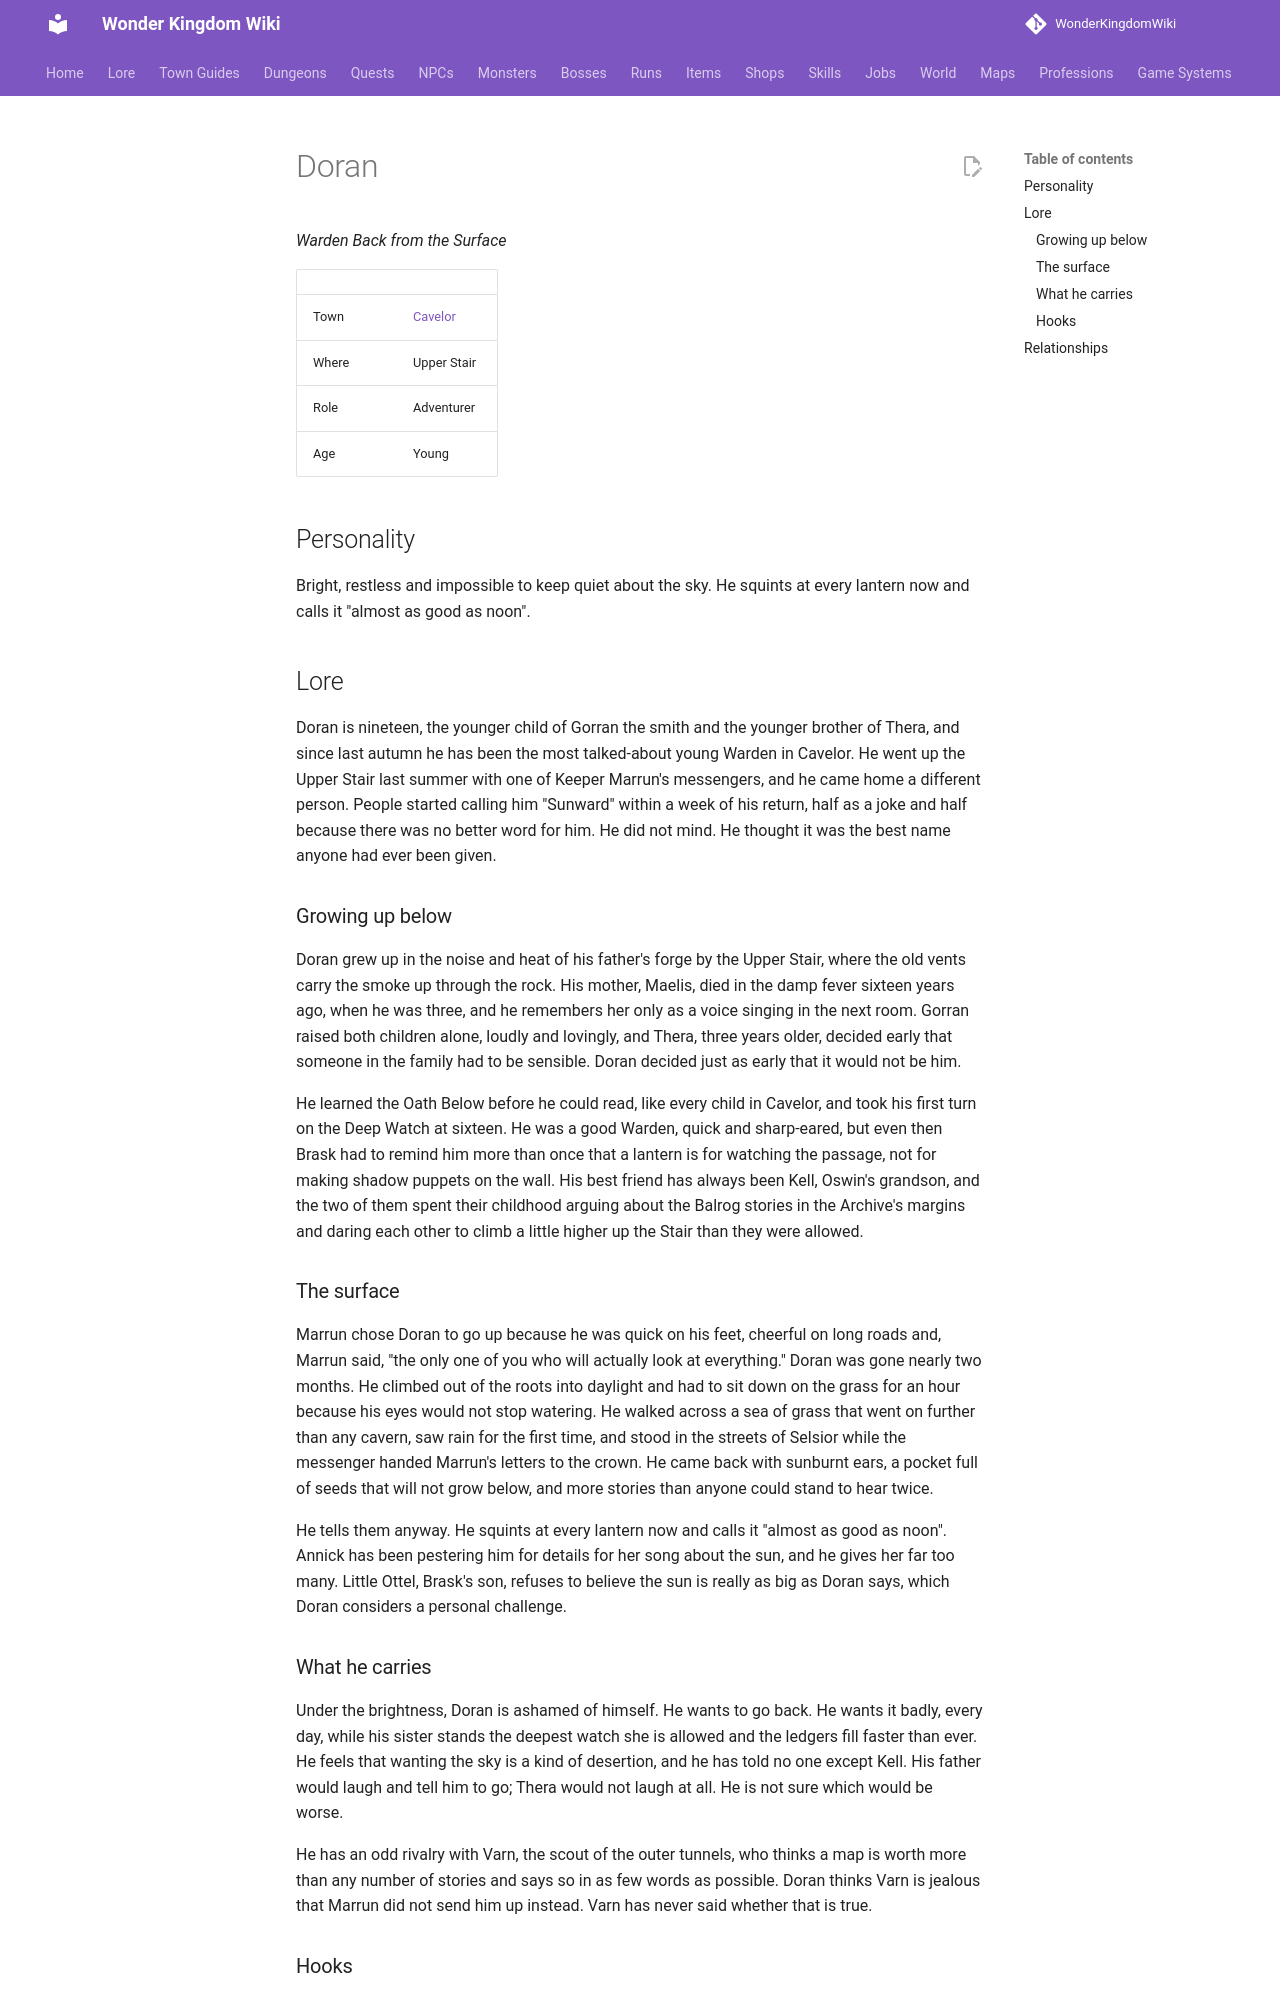

repository: alonohana627/WonderKingdomWiki · page: lore/people/cavelor/doran_sunward/index.html · generator: mkdocs

<!-- Generated by tools/people.py from data/people/. Do not edit: changes are overwritten. -->

# Doran

*Warden Back from the Surface*

|  |  |
|---|---|
| Town | [Cavelor](../../towns/cavelor.md) |
| Where | Upper Stair |
| Role | Adventurer |
| Age | Young |

## Personality

Bright, restless and impossible to keep quiet about the sky. He squints at every lantern now and calls it "almost as good as noon".

## Lore

Doran is nineteen, the younger child of Gorran the smith and the younger brother of Thera, and since last autumn he has been the most talked-about young Warden in Cavelor. He went up the Upper Stair last summer with one of Keeper Marrun's messengers, and he came home a different person. People started calling him "Sunward" within a week of his return, half as a joke and half because there was no better word for him. He did not mind. He thought it was the best name anyone had ever been given.

### Growing up below

Doran grew up in the noise and heat of his father's forge by the Upper Stair, where the old vents carry the smoke up through the rock. His mother, Maelis, died in the damp fever sixteen years ago, when he was three, and he remembers her only as a voice singing in the next room. Gorran raised both children alone, loudly and lovingly, and Thera, three years older, decided early that someone in the family had to be sensible. Doran decided just as early that it would not be him.

He learned the Oath Below before he could read, like every child in Cavelor, and took his first turn on the Deep Watch at sixteen. He was a good Warden, quick and sharp-eared, but even then Brask had to remind him more than once that a lantern is for watching the passage, not for making shadow puppets on the wall. His best friend has always been Kell, Oswin's grandson, and the two of them spent their childhood arguing about the Balrog stories in the Archive's margins and daring each other to climb a little higher up the Stair than they were allowed.

### The surface

Marrun chose Doran to go up because he was quick on his feet, cheerful on long roads and, Marrun said, "the only one of you who will actually look at everything." Doran was gone nearly two months. He climbed out of the roots into daylight and had to sit down on the grass for an hour because his eyes would not stop watering. He walked across a sea of grass that went on further than any cavern, saw rain for the first time, and stood in the streets of Selsior while the messenger handed Marrun's letters to the crown. He came back with sunburnt ears, a pocket full of seeds that will not grow below, and more stories than anyone could stand to hear twice.

He tells them anyway. He squints at every lantern now and calls it "almost as good as noon". Annick has been pestering him for details for her song about the sun, and he gives her far too many. Little Ottel, Brask's son, refuses to believe the sun is really as big as Doran says, which Doran considers a personal challenge.
